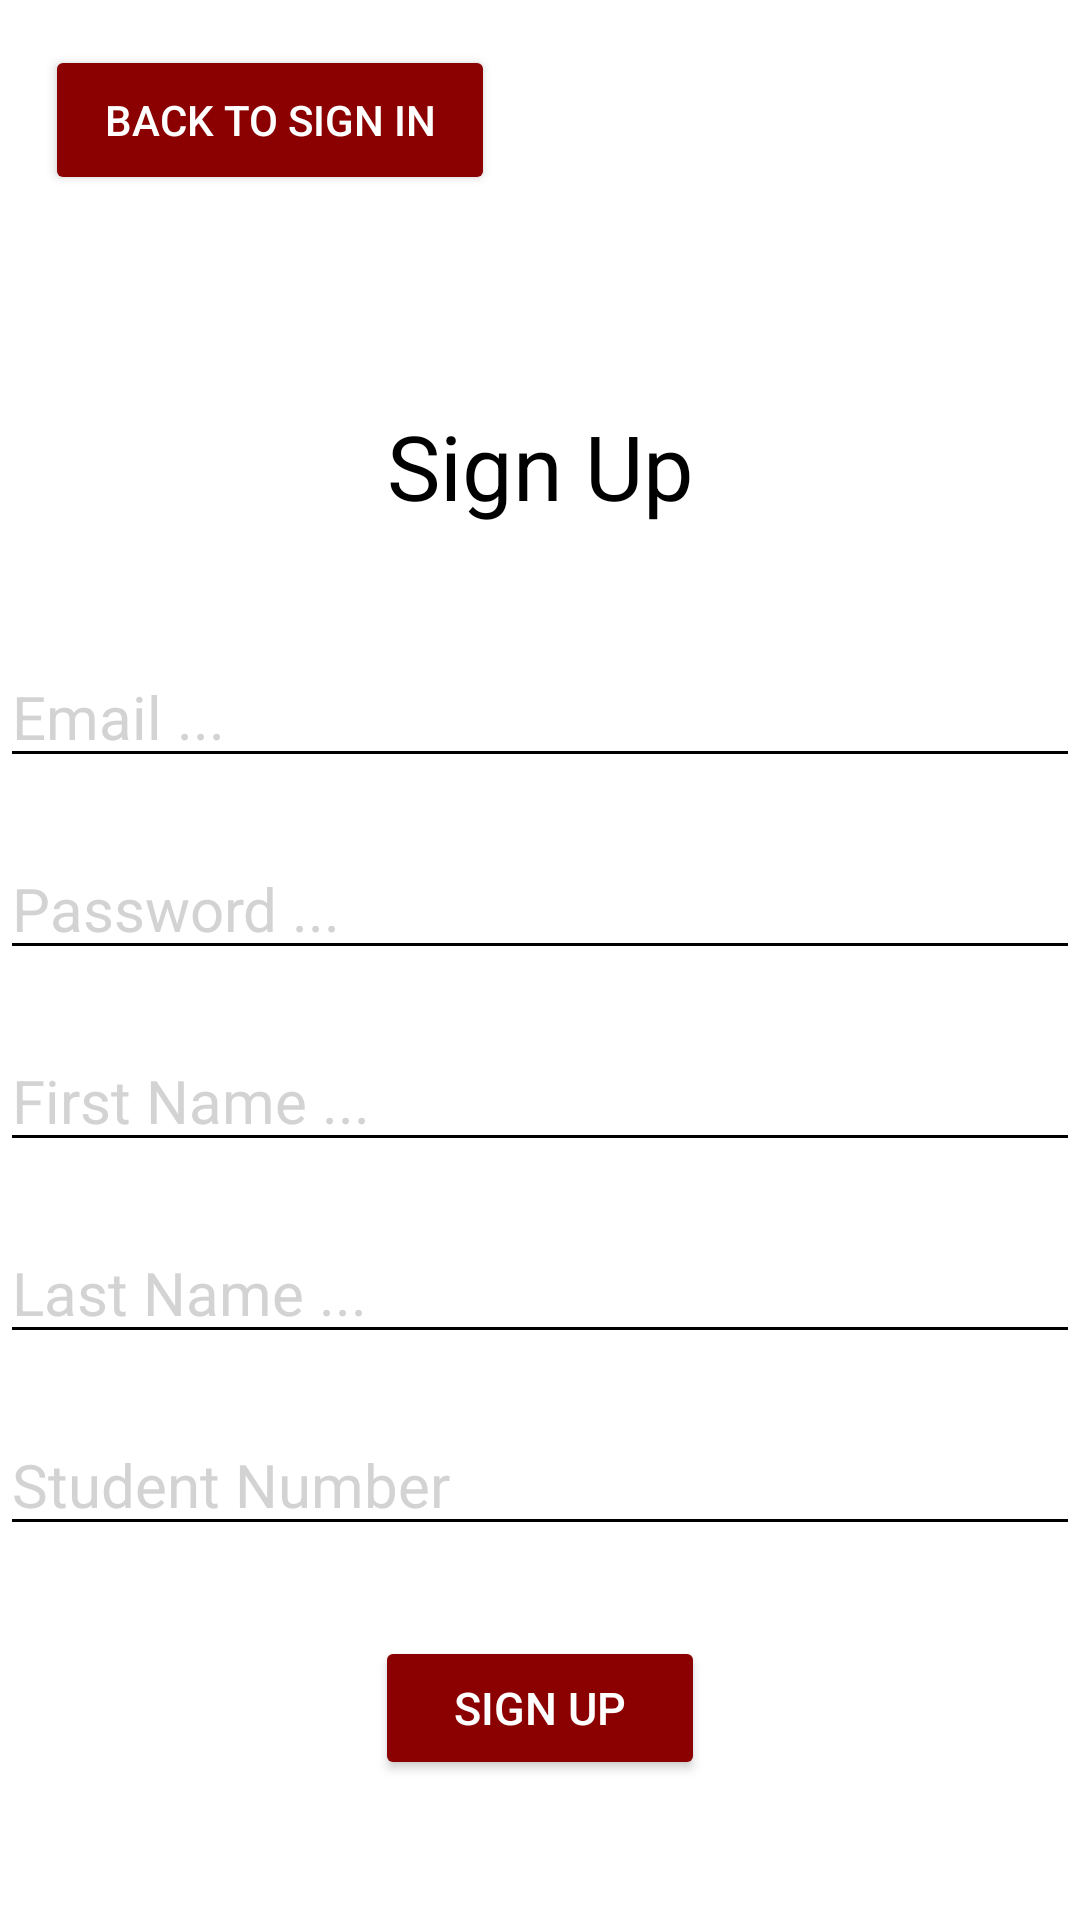

Layout XML and referenced resources for this Android screen:
<!-- AndroidManifest.xml: application theme Theme.ISEPDevAppMobileStudent -->
<!-- res/layout/sign_up.xml -->
<?xml version="1.0" encoding="utf-8"?>
<LinearLayout xmlns:android="http://schemas.android.com/apk/res/android"
    xmlns:tools="http://schemas.android.com/tools"
    xmlns:app="http://schemas.android.com/apk/res-auto"
    android:id="@+id/sign_up_page"
    android:layout_width="match_parent"
    android:layout_height="match_parent"
    tools:context=".activity.SignUp"
    android:orientation="vertical"
    android:background="@color/white">

    <Button
        android:id="@+id/return_to_sign_in_page_from_sign_up_page"
        android:layout_width="150dp"
        android:layout_height="50dp"
        android:text="Back to Sign In"
        android:textColor="@color/white"
        android:layout_marginTop="15dp"
        android:layout_marginStart="15dp"
        app:backgroundTint="#8B0000">
    </Button>

    <TextView
        android:layout_width="match_parent"
        android:layout_height="wrap_content"
        android:text="Sign Up"
        android:gravity="center"
        android:layout_marginTop="70dp"
        android:textColor="@color/black"
        android:textSize="30sp">
    </TextView>

    <EditText
        android:id="@+id/sign_up_email_edit_text"
        android:layout_width="match_parent"
        android:layout_height="wrap_content"
        android:hint="Email ..."
        android:textColor="@color/black"
        android:textColorHint="#D3D3D3"
        android:layout_marginTop="40dp"
        android:backgroundTint="@color/black"
        android:textSize="20sp"
        android:inputType="textEmailAddress">
    </EditText>

    <EditText
        android:id="@+id/sign_up_password_edit_text"
        android:layout_width="match_parent"
        android:layout_height="wrap_content"
        android:hint="Password ..."
        android:textColor="@color/black"
        android:textColorHint="#D3D3D3"
        android:layout_marginTop="20dp"
        android:backgroundTint="@color/black"
        android:textSize="20sp"
        android:inputType="textPassword">
    </EditText>

    <EditText
        android:id="@+id/sign_up_first_name_edit_text"
        android:layout_width="match_parent"
        android:layout_height="wrap_content"
        android:hint="First Name ..."
        android:textColor="@color/black"
        android:textColorHint="#D3D3D3"
        android:layout_marginTop="20dp"
        android:backgroundTint="@color/black"
        android:textSize="20sp"
        android:inputType="textMultiLine">
    </EditText>

    <EditText
        android:id="@+id/sign_up_last_name_edit_text"
        android:layout_width="match_parent"
        android:layout_height="wrap_content"
        android:hint="Last Name ..."
        android:textColor="@color/black"
        android:textColorHint="#D3D3D3"
        android:layout_marginTop="20dp"
        android:backgroundTint="@color/black"
        android:textSize="20sp"
        android:inputType="textMultiLine">
    </EditText>

    <EditText
        android:id="@+id/sign_up_student_number_edit_text"
        android:layout_width="match_parent"
        android:layout_height="wrap_content"
        android:hint="Student Number"
        android:textColor="@color/black"
        android:textColorHint="#D3D3D3"
        android:layout_marginTop="20dp"
        android:backgroundTint="@color/black"
        android:textSize="20sp"
        android:inputType="number">
    </EditText>

    <Button
        android:id="@+id/sign_up_button"
        android:layout_width="110dp"
        android:layout_height="wrap_content"
        android:text="Sign Up"
        android:layout_gravity="center"
        android:textColor="@color/white"
        android:textSize="15sp"
        app:backgroundTint="#8B0000"
        android:textColorHint="#8B0000"
        android:layout_marginTop="30dp">
    </Button>

</LinearLayout>
<!-- resources referenced by this layout -->
<resources>
  <style name="Theme.ISEPDevAppMobileStudent" parent="Base.Theme.ISEPDevAppMobileStudent" />
  <style name="Base.Theme.ISEPDevAppMobileStudent" parent="Theme.Material3.DayNight.NoActionBar">
          
          
      </style>
  <!-- not gathered from this repository: default colours our renderer supplied (Android Studio template values) -->
  <color name="black">#FF000000</color>
  <color name="white">#FFFFFFFF</color>
</resources>
